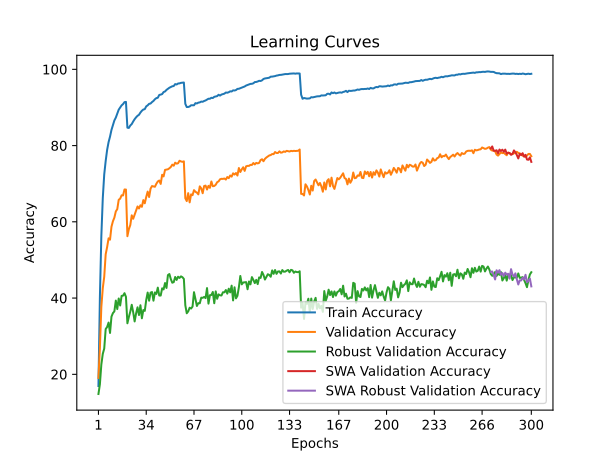

The file beside this chart, header and first rows:
time; train_accuracy; train_loss; valid_accuracy; valid_loss; valid_accuracy_robust; valid_accuracy_swa; valid_accuracy_robust_swa
28,5440; 16,9400; 3,6960; 19,0500; 3,7815; 14,8414; 19,0500; 14,8414
56,9407; 40,2700; 2,7701; 26,8700; 3,5963; 17,3862; 26,8700; 17,3862
85,5704; 56,2740; 2,2444; 37,6800; 3,0804; 22,5724; 37,6800; 22,5724
114,3348; 66,2160; 1,9407; 42,6000; 2,8693; 25,3724; 42,6000; 25,3724
142,7697; 72,4440; 1,7547; 45,5900; 2,8286; 26,7586; 45,5900; 26,7586
171,6018; 75,9620; 1,6430; 51,4900; 2,5923; 31,8759; 51,4900; 31,8759
200,2242; 78,8680; 1,5521; 53,3800; 2,4898; 32,4138; 53,3800; 32,4138
229,3426; 80,9040; 1,4826; 55,6700; 2,4489; 33,5724; 55,6700; 33,5724
257,7336; 82,3460; 1,4300; 55,3200; 2,4409; 30,8483; 55,3200; 30,8483
286,1451; 84,1060; 1,3759; 58,7100; 2,3189; 35,1241; 58,7100; 35,1241
314,3589; 85,3300; 1,3355; 60,1500; 2,2472; 36,0552; 60,1500; 36,0552
342,3010; 86,5860; 1,2897; 61,0900; 2,2018; 36,5103; 61,0900; 36,5103
370,8951; 87,3380; 1,2631; 62,7300; 2,1846; 39,3379; 62,7300; 39,3379
399,1125; 88,3720; 1,2307; 63,3200; 2,1453; 37,1172; 63,3200; 37,1172
427,9329; 89,4160; 1,1955; 65,7800; 2,0880; 39,8897; 65,7800; 39,8897
456,8851; 90,0160; 1,1774; 66,0700; 2,0382; 38,0552; 66,0700; 38,0552
485,6340; 90,5460; 1,1549; 66,9500; 2,0198; 40,5724; 66,9500; 40,5724
514,6101; 90,8780; 1,1437; 66,9200; 2,0243; 40,6276; 66,9200; 40,6276
542,8376; 91,4000; 1,1303; 68,4800; 1,9520; 41,2828; 68,4800; 41,2828
571,9471; 91,4520; 1,1282; 68,4700; 1,9783; 40,3241; 68,4700; 40,3241
600,1100; 84,6940; 1,3404; 56,2300; 2,3587; 33,3862; 56,2300; 33,3862
628,1121; 84,6280; 1,3374; 58,0500; 2,3270; 35,0276; 58,0500; 35,0276
656,5533; 85,2660; 1,3193; 59,1500; 2,3237; 36,4345; 59,1500; 36,4345
684,9292; 85,6420; 1,3049; 61,7000; 2,1644; 38,2345; 61,7000; 38,2345
714,0282; 86,3240; 1,2818; 60,8000; 2,1859; 36,2897; 60,8000; 36,2897
742,3080; 86,9200; 1,2594; 61,8600; 2,1616; 33,8690; 61,8600; 33,8690
771,4756; 87,4080; 1,2444; 62,9700; 2,1670; 35,9724; 62,9700; 35,9724
800,8183; 87,8080; 1,2283; 64,0300; 2,1113; 37,5724; 64,0300; 37,5724
829,2253; 88,0700; 1,2179; 63,5000; 2,1450; 35,5517; 63,5000; 35,5517
859,0145; 88,6640; 1,2012; 64,3400; 2,0552; 38,1172; 64,3400; 38,1172
887,5520; 89,1320; 1,1845; 63,9400; 2,0976; 34,6897; 63,9400; 34,6897
916,2438; 89,4560; 1,1727; 65,6900; 2,0090; 36,8621; 65,6900; 36,8621
945,0115; 89,5540; 1,1636; 64,8600; 2,0134; 36,6345; 64,8600; 36,6345
973,5170; 90,2840; 1,1424; 66,5100; 1,9885; 39,5034; 66,5100; 39,5034
1002,6631; 90,5500; 1,1322; 67,9300; 1,9453; 41,4483; 67,9300; 41,4483
1030,8737; 90,9500; 1,1179; 66,5100; 1,9783; 39,3103; 66,5100; 39,3103
1059,0647; 91,0280; 1,1112; 68,7000; 1,8361; 41,4276; 68,7000; 41,4276
1087,9016; 91,4120; 1,1009; 69,3800; 1,8557; 41,5793; 69,3800; 41,5793
1115,8457; 91,7060; 1,0877; 69,2800; 1,8357; 39,3172; 69,2800; 39,3172
1144,5958; 92,1480; 1,0727; 69,1900; 1,8579; 41,4759; 69,1900; 41,4759
1172,8654; 92,4460; 1,0618; 69,9800; 1,8121; 41,0759; 69,9800; 41,0759
1200,8760; 92,5360; 1,0566; 70,5800; 1,8065; 42,7379; 70,5800; 42,7379
1229,3507; 93,2840; 1,0406; 70,8300; 1,7521; 40,6690; 70,8300; 40,6690
1257,4270; 93,3660; 1,0353; 69,9400; 1,8305; 40,6621; 69,9400; 40,6621
1286,4487; 93,5020; 1,0228; 72,3400; 1,7344; 42,5517; 72,3400; 42,5517
1314,5725; 94,0380; 1,0085; 71,9100; 1,7546; 42,2690; 71,9100; 42,2690
1342,5207; 94,1920; 1,0046; 73,6200; 1,6901; 43,9448; 73,6200; 43,9448
1371,1108; 94,6040; 0,9945; 73,7200; 1,6918; 42,6552; 73,7200; 42,6552
1398,9214; 94,9000; 0,9810; 73,7800; 1,6848; 46,0345; 73,7800; 46,0345
1427,8212; 95,1700; 0,9740; 74,0500; 1,6638; 46,3034; 74,0500; 46,3034
1456,3150; 95,3420; 0,9684; 74,3900; 1,6618; 44,9655; 74,3900; 44,9655
1484,3803; 95,5500; 0,9613; 74,9900; 1,6352; 44,0276; 74,9900; 44,0276
1513,1111; 95,6180; 0,9569; 74,7200; 1,6423; 44,1793; 74,7200; 44,1793
1541,2882; 96,1240; 0,9454; 75,5100; 1,6175; 45,5310; 75,5100; 45,5310
1569,5976; 96,0140; 0,9467; 75,2500; 1,6265; 44,7586; 75,2500; 44,7586
1598,3350; 96,2800; 0,9397; 75,3600; 1,6083; 45,6000; 75,3600; 45,6000
1626,5463; 96,3160; 0,9377; 76,0200; 1,6027; 45,2828; 76,0200; 45,2828
1655,5027; 96,4500; 0,9350; 75,8400; 1,6164; 45,6897; 75,8400; 45,6897
1683,9260; 96,5120; 0,9348; 75,7400; 1,6155; 45,4759; 75,7400; 45,4759
1712,3612; 96,5380; 0,9292; 75,8600; 1,5987; 45,0207; 75,8600; 45,0207
... 240 more rows
